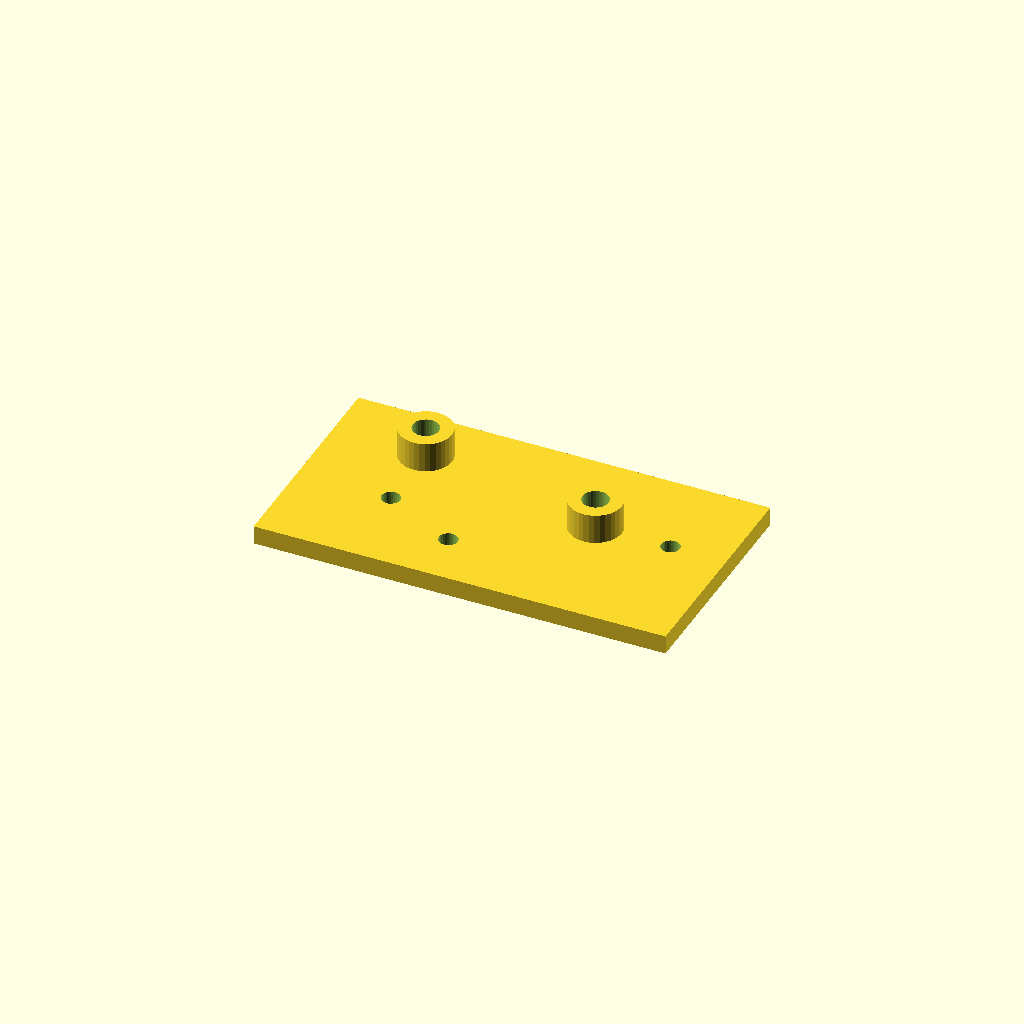
Cell 1: the model at its default parameters.
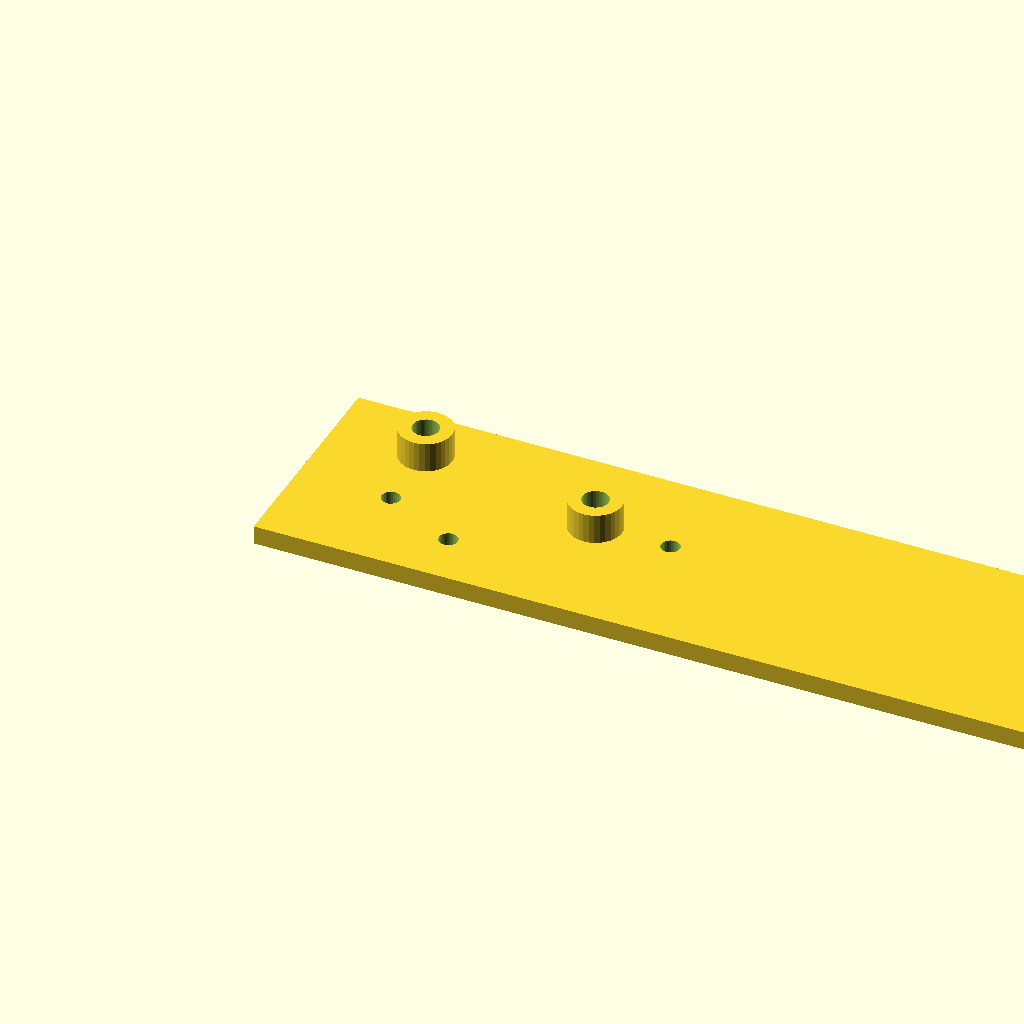
Cell 2: the same model with plate_l = 220.
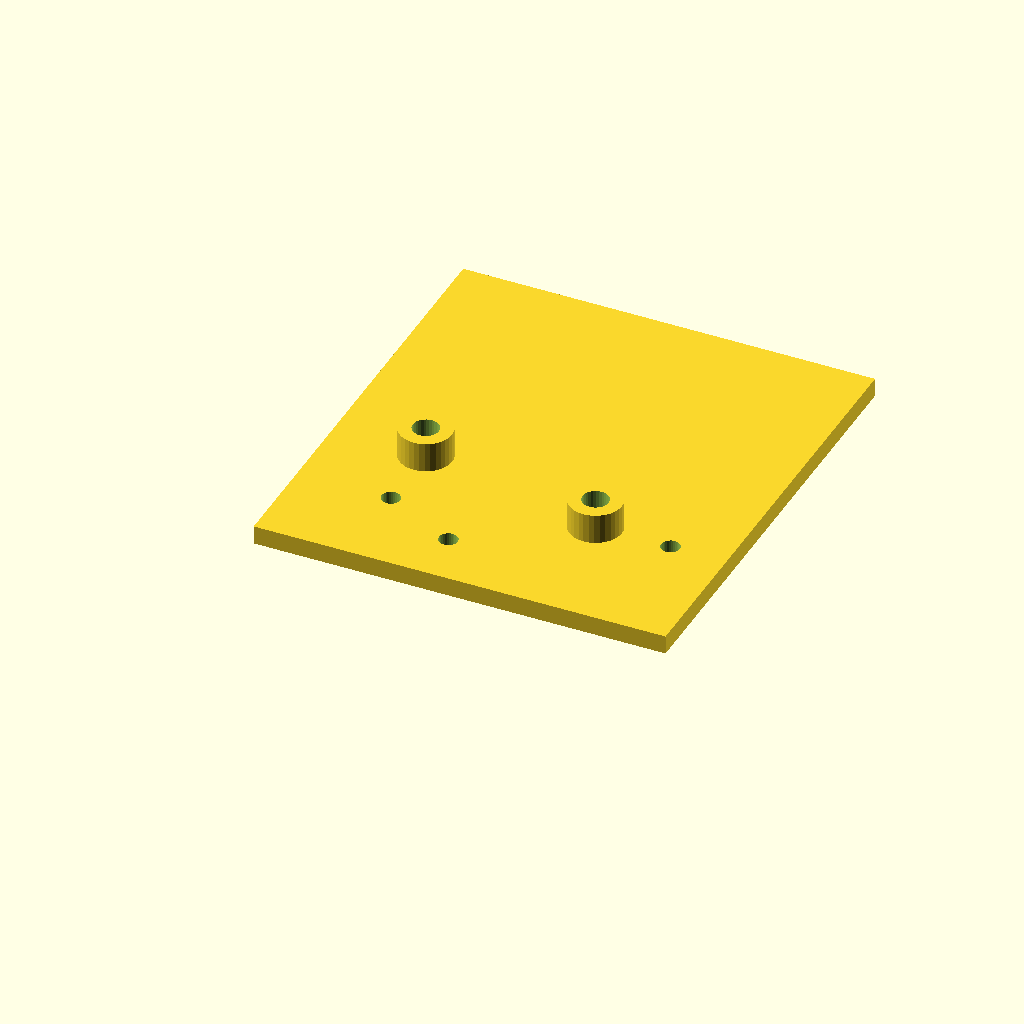
Cell 3: the same model with plate_w = 120.
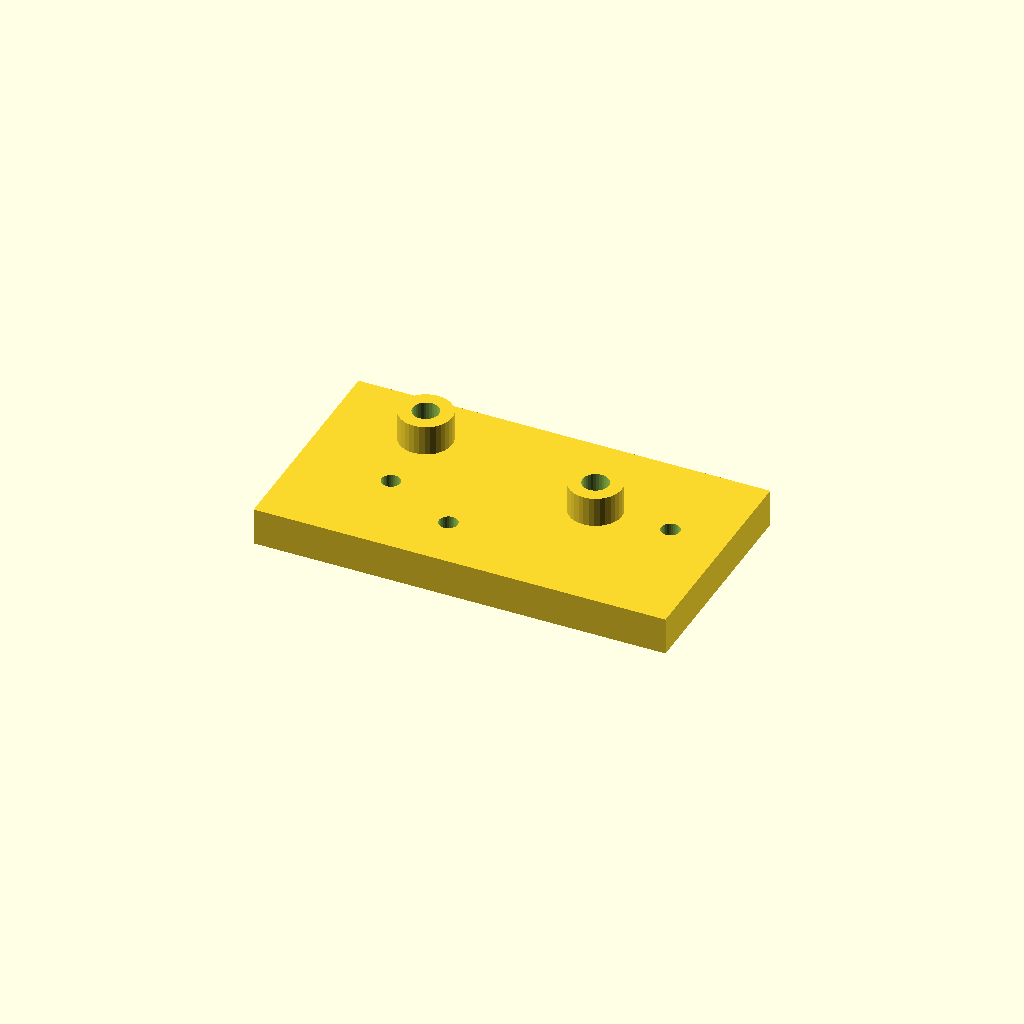
Cell 4: the same model with plate_t = 10.
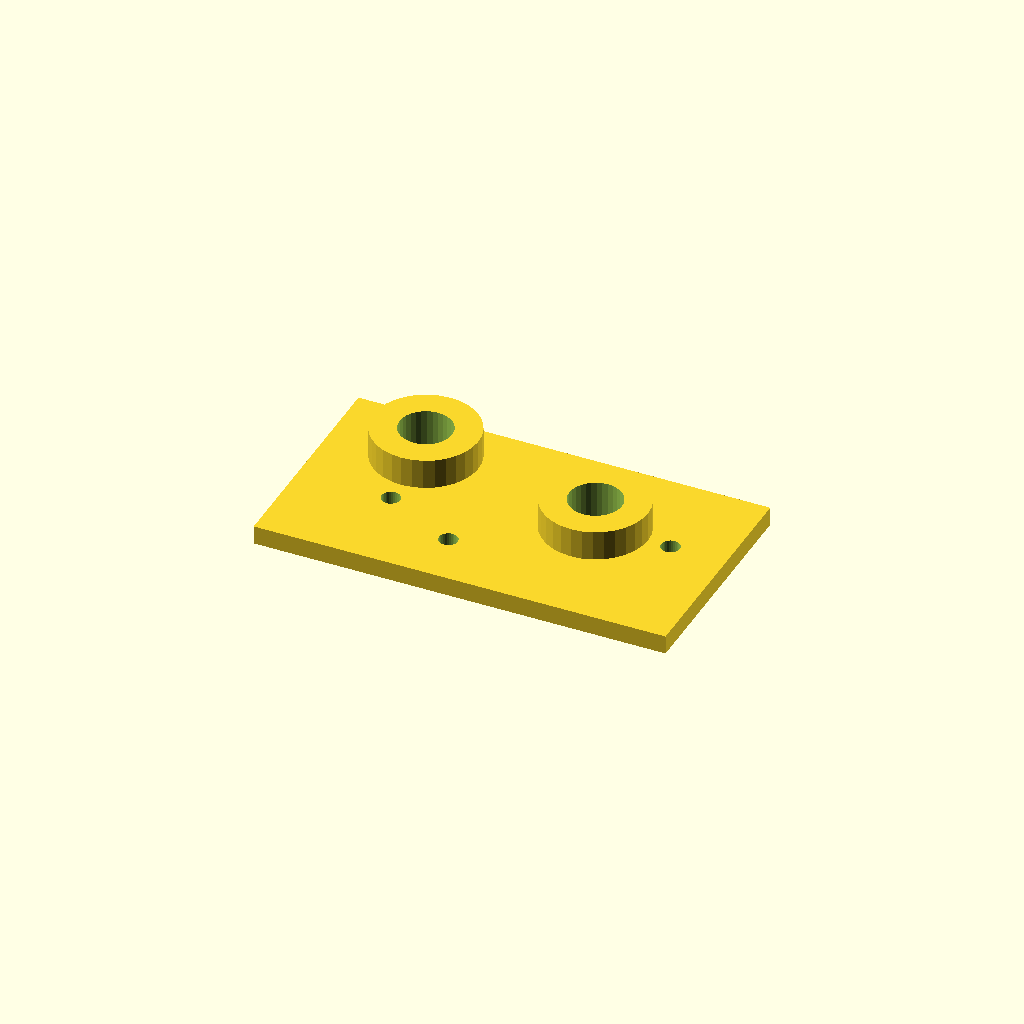
Cell 5: boss_d = 28 (everything else at default).
One fixed orthographic camera (rotation 55°, 0°, 25°; colour scheme Cornfield) for every cell.
Source of the model, optional_data/data/scale1/hardlayouts/part_0004.scad:
$fn = 32;

// ----------------------------------------------------------------------
// Mixed field: bosses and holes at given coordinates
// ----------------------------------------------------------------------

// --- parameters (mm) ---
plate_l = 110;            // plate length, X
plate_w = 60;             // plate width, Y
plate_t = 5;              // plate thickness, Z
boss_d = 14;              // boss diameter
boss_h = 8;               // boss height above the plate
hole_d = 5;               // through hole diameter
fit_tol = 0.1;            // tolerance for press fits, mm
free_tol = 0.5;           // tolerance for clearance fits, mm

total_h = plate_t + boss_h;  // overall height

difference() {
  union() {
    cube([plate_l, plate_w, plate_t]);
    translate([25, 45, plate_t]) cylinder(h = boss_h, d = boss_d);
    translate([75, 35, plate_t]) cylinder(h = boss_h, d = boss_d);
  }
  translate([25, 45, -1]) cylinder(h = total_h + 2, d = boss_d / 2);
  translate([75, 35, -1]) cylinder(h = total_h + 2, d = boss_d / 2);
  translate([25, 25, -1]) cylinder(h = plate_t + 2, d = hole_d);
  translate([45, 15, -1]) cylinder(h = plate_t + 2, d = hole_d);
  translate([95, 35, -1]) cylinder(h = plate_t + 2, d = hole_d);
}
Customizer parameters (derived from the source; name, type, default, range or options):
plate_l: number, default 110
plate_w: number, default 60
plate_t: number, default 5
boss_d: number, default 14
boss_h: number, default 8
hole_d: number, default 5
fit_tol: number, default 0.1
free_tol: number, default 0.5
